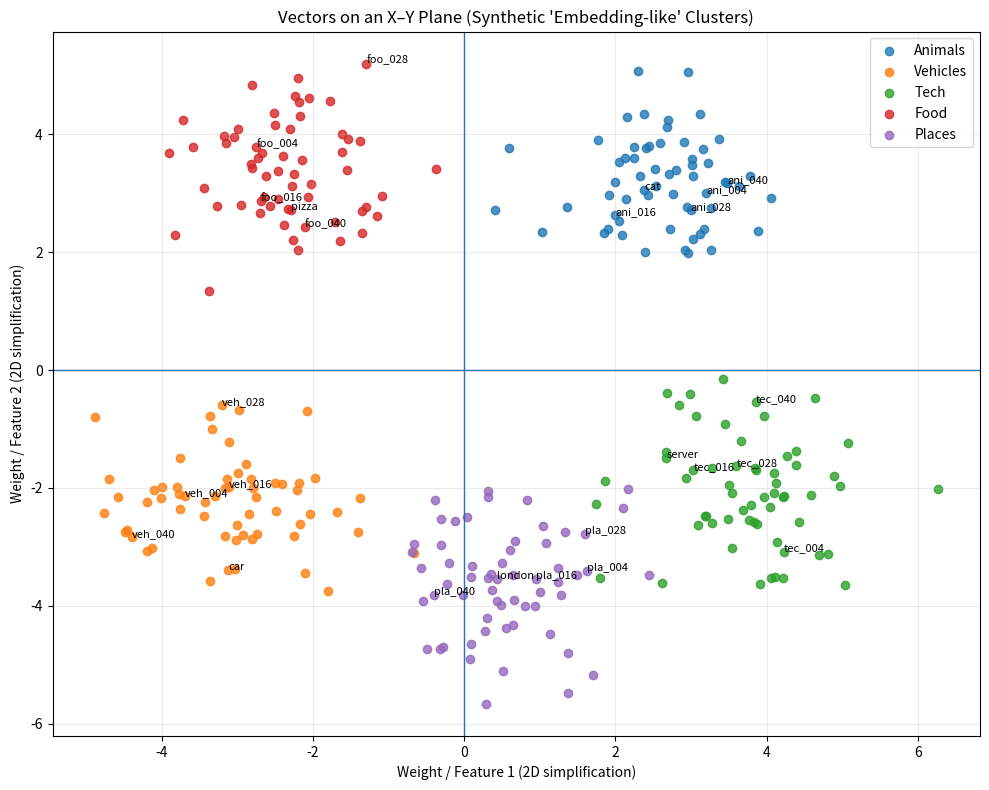

This chart was generated by the following Python code:
import random
import math
import matplotlib.pyplot as plt

# ----------------------------
# Configuration
# ----------------------------
SEED = 42
POINTS_PER_CLUSTER = 60      # "a lot more data" -> increase this (e.g., 200)
LABEL_EVERY_N = 12           # label every Nth point to keep the chart readable
DRAW_ARROWS = False          # set True to draw arrows from origin (can get busy)
JITTER = 0.8                 # spread within each cluster

random.seed(SEED)

# ----------------------------
# Create synthetic "embedding-like" vectors
# Each cluster has a center point, and we sample around it.
# ----------------------------
clusters = [
    # name, (cx, cy), example words for nicer labels
    ("Animals",   ( 2.5,  3.2), ["cat", "dog", "fox", "horse", "lion", "tiger", "mouse", "wolf"]),
    ("Vehicles",  (-3.2, -2.4), ["car", "truck", "bike", "train", "plane", "boat", "scooter", "bus"]),
    ("Tech",      ( 3.6, -2.0), ["server", "cloud", "api", "python", "docker", "kubernetes", "azure", "m365"]),
    ("Food",      (-2.2,  3.4), ["pizza", "pasta", "salad", "bread", "soup", "coffee", "tea", "burger"]),
    ("Places",    ( 0.5, -3.6), ["london", "paris", "tokyo", "nyc", "sydney", "berlin", "madrid", "rome"]),
]

def sample_point(cx, cy, jitter=1.0):
    # sample around the center with a bit of random noise
    x = random.gauss(cx, jitter)
    y = random.gauss(cy, jitter)
    return x, y

# Build dataset: list of dicts {label, x, y, cluster}
data = []
for cluster_name, (cx, cy), seed_labels in clusters:
    # Use provided seed labels first (nice human labels)
    for w in seed_labels:
        x, y = sample_point(cx, cy, JITTER)
        data.append({"label": w, "x": x, "y": y, "cluster": cluster_name})

    # Then generate a bunch more synthetic points (keeps the chart dense)
    remaining = POINTS_PER_CLUSTER - len(seed_labels)
    for i in range(max(0, remaining)):
        x, y = sample_point(cx, cy, JITTER)
        data.append({"label": f"{cluster_name[:3].lower()}_{i:03d}", "x": x, "y": y, "cluster": cluster_name})

# ----------------------------
# Plotting
# ----------------------------
plt.figure(figsize=(10, 8))

# Group points by cluster for plotting
cluster_to_points = {}
for row in data:
    cluster_to_points.setdefault(row["cluster"], []).append(row)

for cluster_name, rows in cluster_to_points.items():
    xs = [r["x"] for r in rows]
    ys = [r["y"] for r in rows]
    plt.scatter(xs, ys, label=cluster_name, alpha=0.8)

    # Optionally draw arrows from origin (can get visually noisy with lots of points)
    if DRAW_ARROWS:
        for r in rows:
            plt.arrow(0, 0, r["x"], r["y"], length_includes_head=True, head_width=0.08, alpha=0.12)

# Label a subset so it stays readable
for idx, r in enumerate(data):
    if idx % LABEL_EVERY_N == 0:
        plt.text(r["x"], r["y"], r["label"], fontsize=8)

# Axes and grid
plt.axhline(0, linewidth=1)
plt.axvline(0, linewidth=1)
plt.grid(True, alpha=0.25)
plt.xlabel("Weight / Feature 1 (2D simplification)")
plt.ylabel("Weight / Feature 2 (2D simplification)")
plt.title("Vectors on an X–Y Plane (Synthetic 'Embedding-like' Clusters)")
plt.legend()
plt.tight_layout()

# Either show or save
plt.show()
# plt.savefig("vectors.png", dpi=200)
